The GitHub repository jhuan121/Intro2GPU_FinalProject contains a labelled image folder "Intro2GPU_FinalProject" with 2 categories: abdominal, non-abdominal. Examples follow, each with its label.

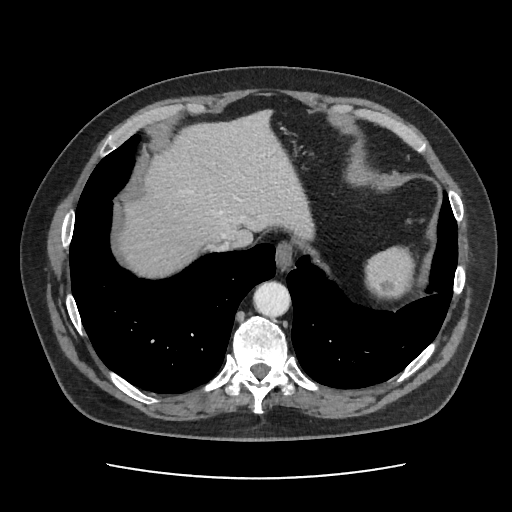
Label: abdominal

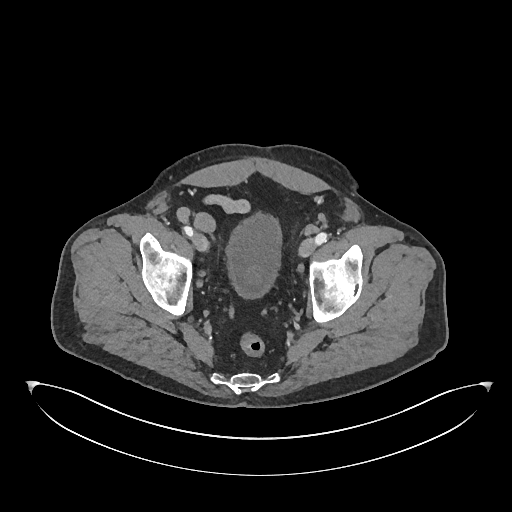
Label: non-abdominal

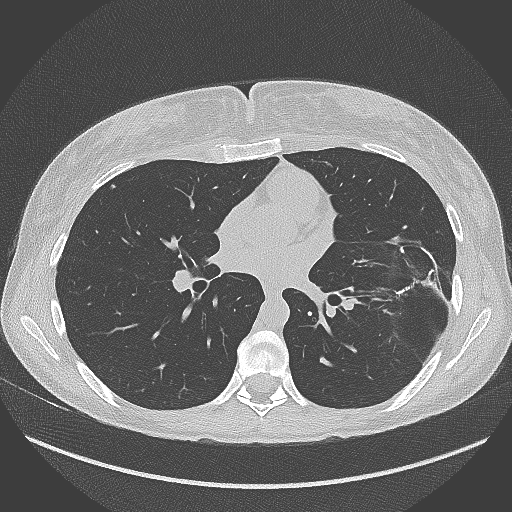
Label: non-abdominal

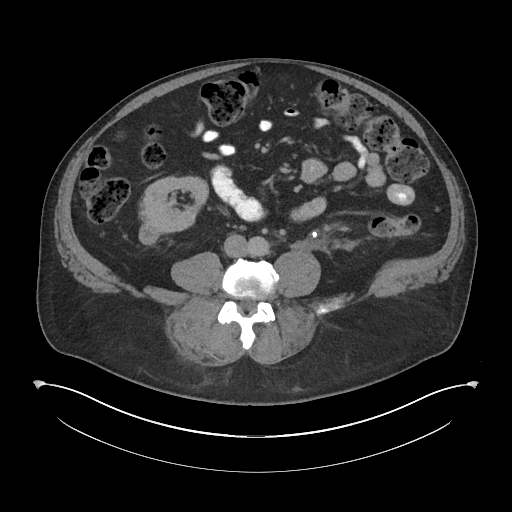
Label: abdominal

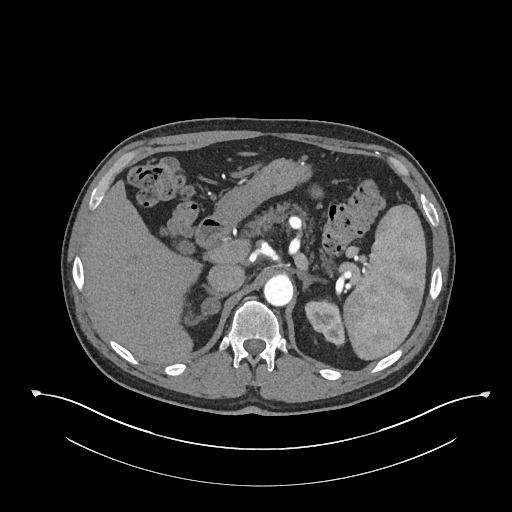
Label: abdominal

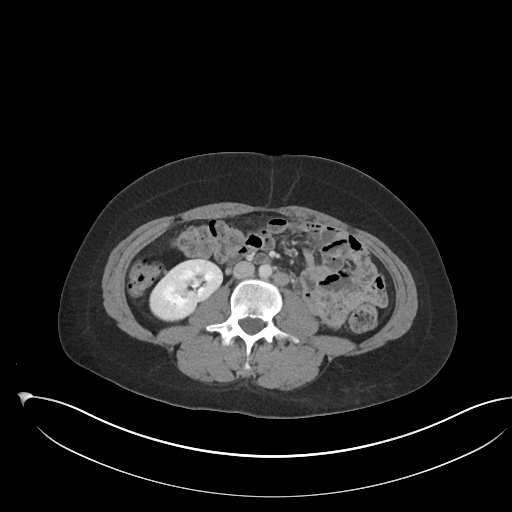
Label: abdominal
